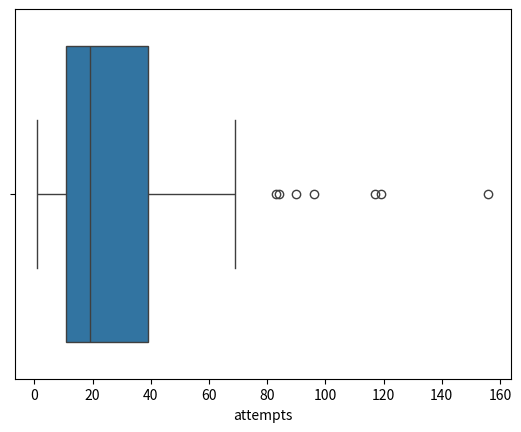

This chart was generated by the following Python code:
import random
import seaborn as sns
import matplotlib.pyplot as plt
import numpy as np
import pandas as pd
import math

def insert_success(p, sample_size, ci):
    p = p / sample_size * 100
    p = p + (random.randrange(-ci,ci) if ci else 0)
    p = p / 100
    return True if random.random() < p else False


def calc_ci(sample_size):
    expected_efficiency = 0.1
    return int(1.96*math.sqrt(expected_efficiency*((1-expected_efficiency)/sample_size))*100)


def forecast(successes_one, successes_two, attempts):
    attempt_count, attempts = 0, []
    confidence_interval = calc_ci(sample_size)
    simulations = 100
    while len(attempts) < simulations:
        attempt_count += 1
        success_one = insert_success(successes_one, sample_size, confidence_interval) 
        success_two = insert_success(successes_two, sample_size, confidence_interval)
        if success_one and success_two:
            attempts.append(attempt_count)
            attempt_count = 0
    df = pd.DataFrame({'attempts': attempts})
    ax = sns.boxplot(data=df, x='attempts')
    plt.show()

    print('Average:', np.average(df.attempts))
    print('Median:', np.median(df.attempts))


#Experimental variables
successes_one = 2
successes_two = 2
sample_size = 10


#Forecast. Prints the average number of attempts required and the median (50th percentile).
forecast(successes_one, successes_two, sample_size)
